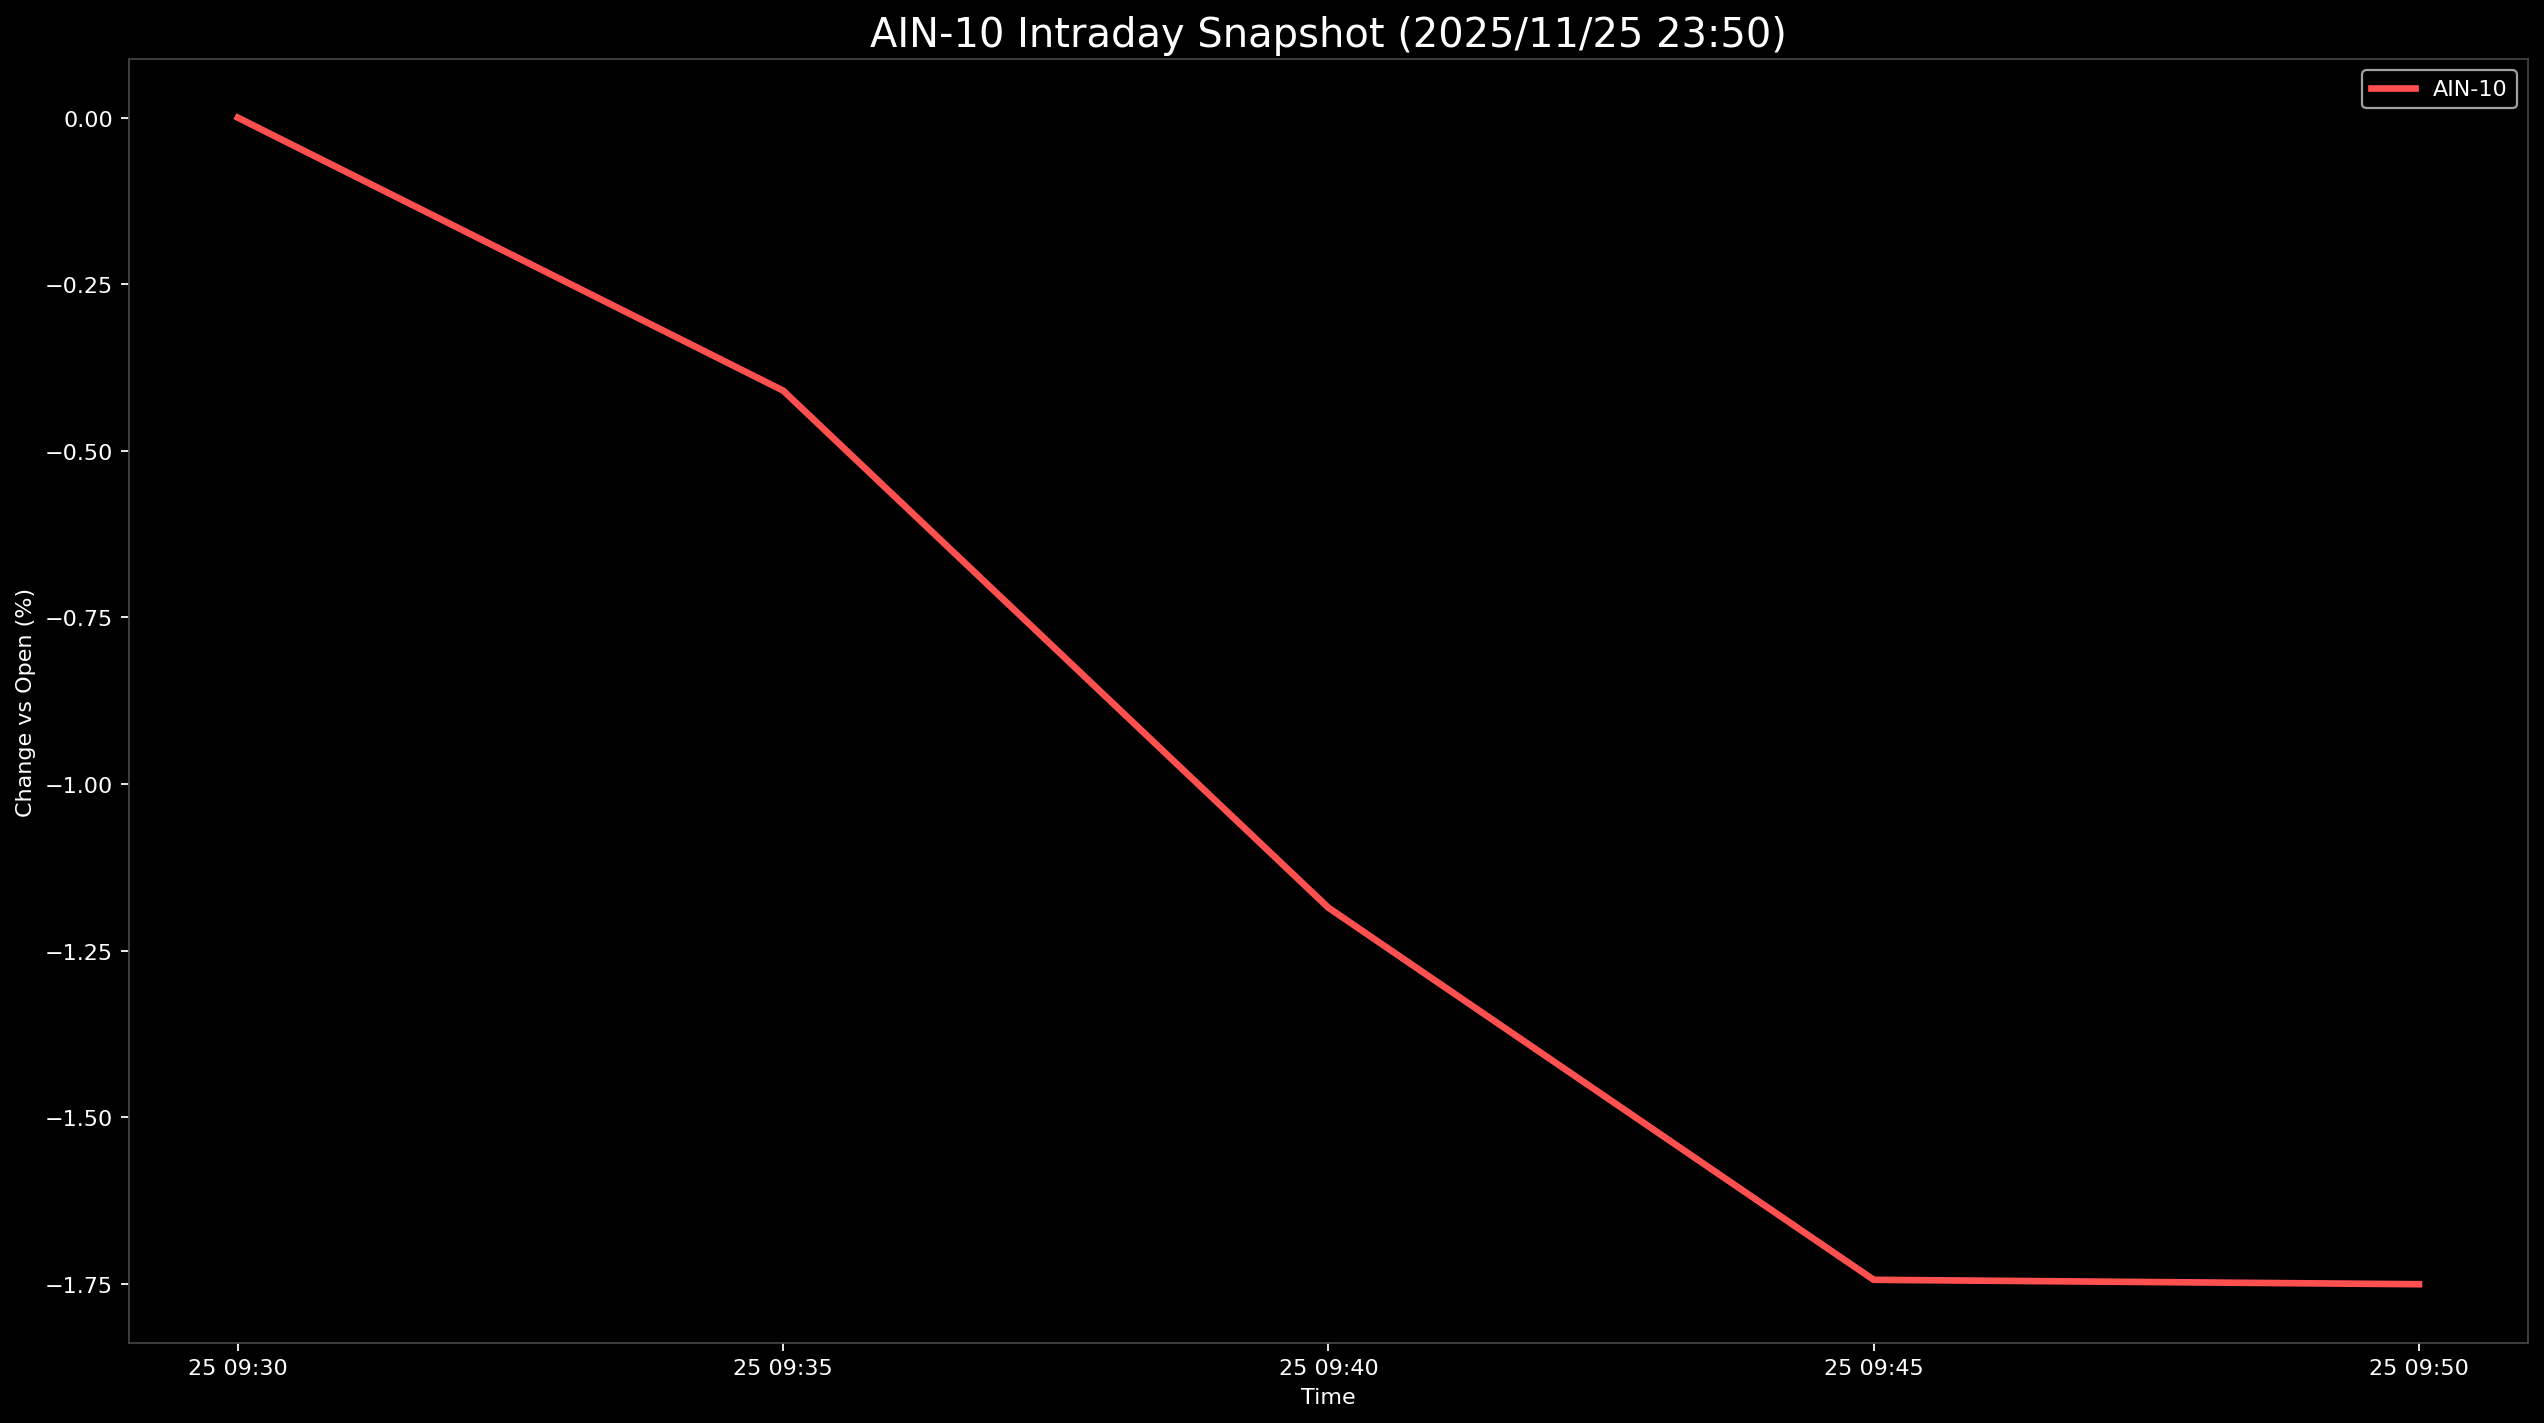

The file beside this chart, header and first rows:
Datetime, AIN-10
2025-11-25 09:30:00, 0.0
2025-11-25 09:35:00, -0.4096
2025-11-25 09:40:00, -1.186
2025-11-25 09:45:00, -1.744
2025-11-25 09:50:00, -1.75
